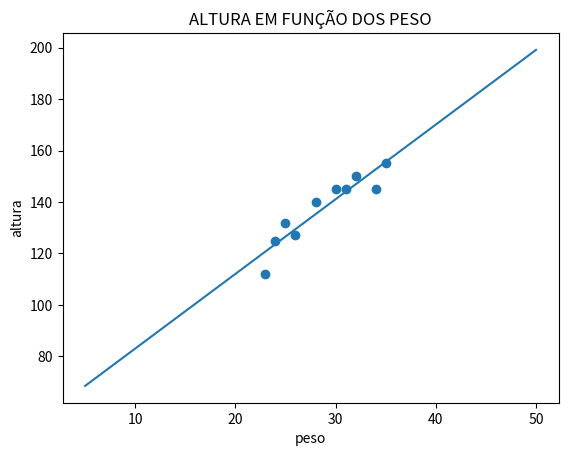

Source code (Python):
# IMPORTAÇÃO DAS BIBLIOTECAS #
import numpy as np
import matplotlib.pyplot as plt

# CARREGAMENTO DOS DADOS #
dados = {"peso":[30,32,24,28,26,34,25,23,35,31],
         "altura":[145,150,125,140,127,145,132,112,155,145]}

# PROCESSAMENTO DOS DADOS #
media_peso = np.mean(dados['peso'])
media_altura = np.mean(dados['altura'])

# IMPLEMENTAÇÃO DA TABELA DO MMQO #
alfa = []
beta = []

tamanho = len(dados['peso'])
contador = range(tamanho)
for i in contador:
    valor = dados['peso'][i] - media_peso
    alfa.append(valor)

    valor = dados['altura'][i] - media_altura
    beta.append(valor)

soma_numerador = 0.0
soma_denominador = 0.0
for i in contador:
    valor = alfa[i]*beta[i]
    soma_numerador = soma_numerador + valor

    valor = alfa[i]*alfa[i]
    soma_denominador = soma_denominador +valor

a = soma_numerador/soma_denominador
b = media_altura - a * media_peso


# VERIFICAÇÃO DO MODELO #
pesos_escolhidos = [5,10,15,20,25,30,35,40,45,50]
tamanho = len(pesos_escolhidos)
contador = range(tamanho)
altura_prevista = []
for i in contador:
    valor = a * pesos_escolhidos[i] + b
    altura_prevista.append(valor)

# CALCULO DO R^2 #
soma_residuos = 0.0
denominador_residuo = 0.0
tamanho = len(dados['peso'])
contador = range(tamanho)
for i in contador:
    y_previsto = a * dados["peso"][i] + b
    valor = dados['altura'][i] - y_previsto
    soma_residuos = soma_residuos + valor*valor

    valor = beta[i] * beta[i]
    denominador_residuo = denominador_residuo + valor

R2 = 1 - soma_residuos/denominador_residuo

# APRESENTAÇÃO DOS DADOS #
print(dados)
print(media_peso)
print(media_altura)
print(soma_numerador)
print(soma_denominador)
print(a)
print(b)
print(R2)

graf1 = plt.scatter(dados['peso'],dados['altura'])
graf2 = plt.plot(pesos_escolhidos, altura_prevista)
plt.title('ALTURA EM FUNÇÃO DOS PESO')
plt.xlabel('peso')
plt.ylabel('altura')
plt.show()